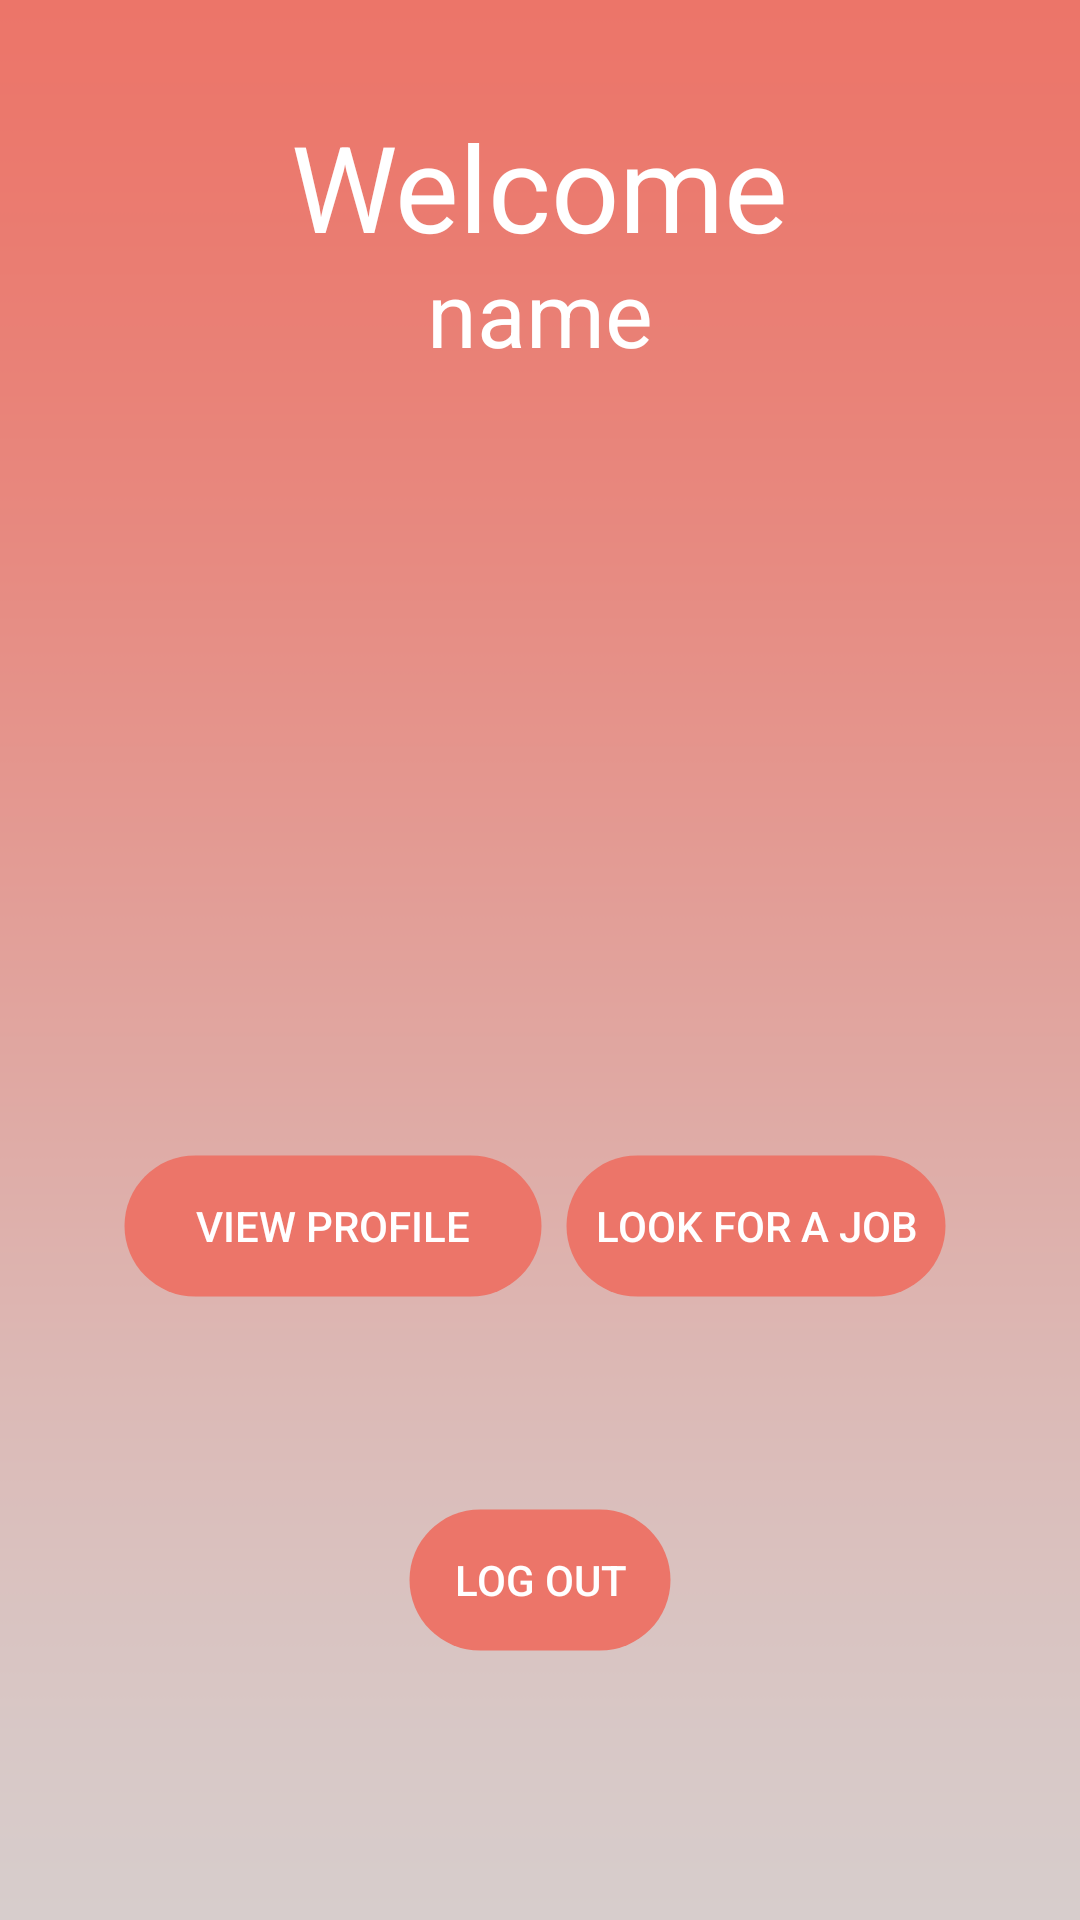

Produce the Android XML layout that renders to this screen, including the resource entries it uses.
<!-- AndroidManifest.xml: application theme AppTheme -->
<!-- res/layout/fragment_home.xml -->
<?xml version="1.0" encoding="utf-8"?>
<androidx.constraintlayout.widget.ConstraintLayout xmlns:android="http://schemas.android.com/apk/res/android"
    xmlns:app="http://schemas.android.com/apk/res-auto"
    xmlns:tools="http://schemas.android.com/tools"
    android:layout_width="match_parent"
    android:layout_height="match_parent"
    android:background="@drawable/gradient"
    app:fontFamily="@font/roboto">

    <ImageView
        android:id="@+id/imageView3"
        android:layout_width="163dp"
        android:layout_height="163dp"
        app:layout_constraintBottom_toBottomOf="parent"
        app:layout_constraintEnd_toEndOf="parent"
        app:layout_constraintStart_toStartOf="parent"
        app:layout_constraintTop_toTopOf="parent"
        app:layout_constraintVertical_bias="0.32999998"
        app:srcCompat="@drawable/logo" />

    <TextView
        android:id="@+id/textView3"
        android:layout_width="wrap_content"
        android:layout_height="wrap_content"
        android:text="Welcome"
        android:textColor="#FFFFFF"
        android:textSize="40sp"
        app:fontFamily="@font/roboto_thin"
        app:layout_constraintBottom_toBottomOf="parent"
        app:layout_constraintEnd_toEndOf="parent"
        app:layout_constraintStart_toStartOf="parent"
        app:layout_constraintTop_toTopOf="parent"
        app:layout_constraintVertical_bias="0.060000002" />

    <TextView
        android:id="@+id/home_name"
        android:layout_width="wrap_content"
        android:layout_height="wrap_content"
        android:text="name"
        android:textColor="#FFFFFF"
        android:textSize="30sp"
        app:layout_constraintBottom_toBottomOf="parent"
        app:layout_constraintEnd_toEndOf="parent"
        app:layout_constraintStart_toStartOf="parent"
        app:layout_constraintTop_toTopOf="parent"
        app:layout_constraintVertical_bias="0.13999999" />

    <Button
        android:id="@+id/button4"
        android:layout_width="wrap_content"
        android:layout_height="wrap_content"
        android:background="@drawable/rounded_button"
        android:onClick="jobLook"
        android:text="   Look for a Job   "
        android:textColor="#FFFFFF"
        app:layout_constraintBottom_toBottomOf="parent"
        app:layout_constraintEnd_toEndOf="parent"
        app:layout_constraintHorizontal_bias="0.81"
        app:layout_constraintStart_toStartOf="parent"
        app:layout_constraintTop_toTopOf="parent"
        app:layout_constraintVertical_bias="0.65" />

    <Button
        android:id="@+id/button5"
        android:layout_width="140dp"
        android:layout_height="wrap_content"
        android:background="@drawable/rounded_button"
        android:onClick="viewProfile"
        android:text="   View Profile   "
        android:textColor="#FFFFFF"
        app:layout_constraintBottom_toBottomOf="parent"
        app:layout_constraintEnd_toEndOf="parent"
        app:layout_constraintHorizontal_bias="0.187"
        app:layout_constraintStart_toStartOf="parent"
        app:layout_constraintTop_toTopOf="parent"
        app:layout_constraintVertical_bias="0.65" />

    <Button
        android:id="@+id/button9"
        android:layout_width="wrap_content"
        android:layout_height="wrap_content"
        android:background="@drawable/rounded_button"
        android:onClick="logout"
        android:text="   Log Out   "
        android:textColor="#FFFFFF"
        app:layout_constraintBottom_toBottomOf="parent"
        app:layout_constraintEnd_toEndOf="parent"
        app:layout_constraintStart_toStartOf="parent"
        app:layout_constraintTop_toBottomOf="@+id/button5"
        app:layout_constraintVertical_bias="0.44" />

</androidx.constraintlayout.widget.ConstraintLayout>
<!-- resources referenced by this layout -->
<resources>
  <!-- drawable gradient: png bitmap (drawable, 16777 bytes) -->
  <!-- drawable logo: png bitmap (drawable, 9832 bytes) -->
  <!-- drawable rounded_button (drawable) -->
  <?xml version="1.0" encoding="utf-8"?>
  <shape xmlns:android="http://schemas.android.com/apk/res/android"
      android:shape="rectangle" android:padding="10dp">
      
      <solid android:color="#EC7569"/>
      <stroke android:color="#00ffffff"
          android:width="1dp"/>
      <corners android:radius="50dp"/>
  
  </shape>
  <style name="AppTheme" parent="Theme.AppCompat.Light.NoActionBar">
          
          <item name="colorPrimary">@color/colorPrimary</item>
          <item name="colorPrimaryDark">@color/colorPrimaryDark</item>
          <item name="colorAccent">@color/colorAccent</item>
      </style>
  <color name="colorPrimary">#008577</color>
  <color name="colorPrimaryDark">#EC7569</color>
  <color name="colorAccent">#D81B60</color>
</resources>
